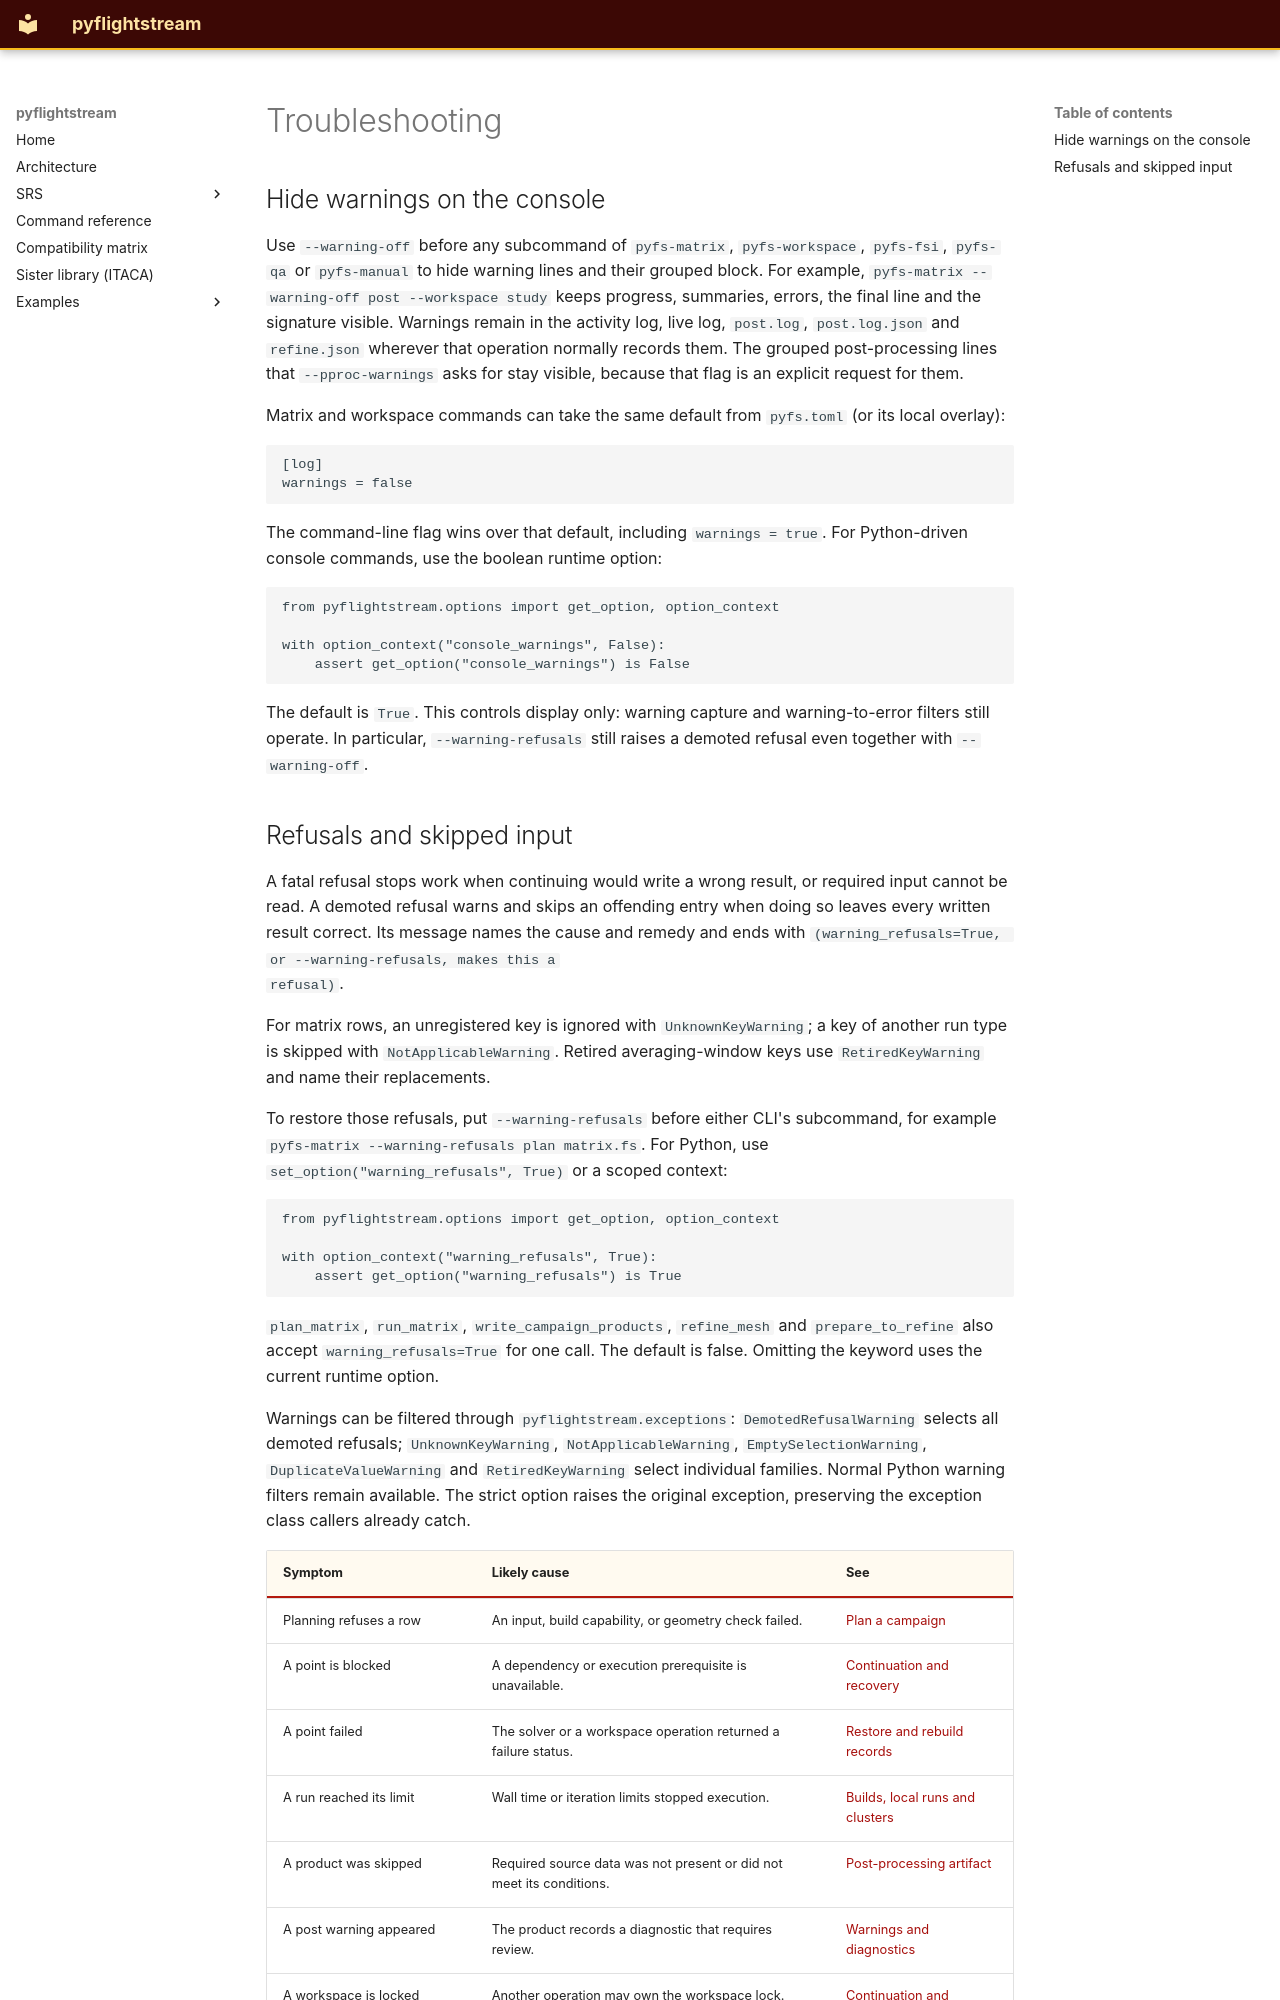

repository: nevesgeovana/pyflightstream · page: troubleshooting/index.html · generator: mkdocs

# Troubleshooting

## Hide warnings on the console

Use `--warning-off` before any subcommand of `pyfs-matrix`, `pyfs-workspace`,
`pyfs-fsi`, `pyfs-qa` or `pyfs-manual` to hide warning lines and their grouped
block. For example, `pyfs-matrix --warning-off post --workspace study` keeps
progress, summaries, errors, the final line and the signature visible.
Warnings remain in the activity log, live log, `post.log`, `post.log.json`
and `refine.json` wherever that operation normally records them. The grouped
post-processing lines that `--pproc-warnings` asks for stay visible, because
that flag is an explicit request for them.

Matrix and workspace commands can take the same default from `pyfs.toml`
(or its local overlay):

```toml
[log]
warnings = false
```

The command-line flag wins over that default, including `warnings = true`.
For Python-driven console commands, use the boolean runtime option:

```python
from pyflightstream.options import get_option, option_context

with option_context("console_warnings", False):
    assert get_option("console_warnings") is False
```

The default is `True`. This controls display only: warning capture and
warning-to-error filters still operate. In particular, `--warning-refusals`
still raises a demoted refusal even together with `--warning-off`.
